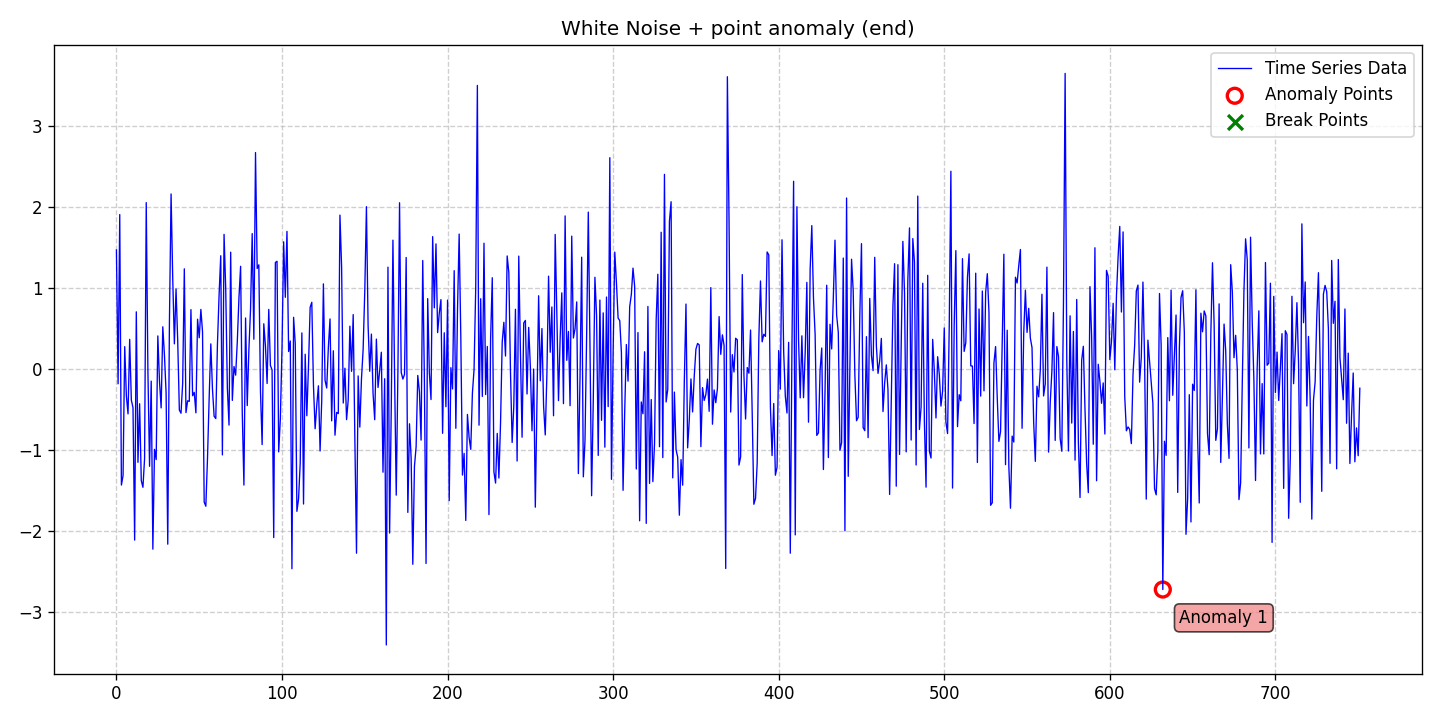

The file beside this chart, header and first rows:
date, data, stationary, det_lin_up, det_lin_down, det_quad, det_cubic, det_exp, det_damped, stoc_trend, volatility, single_seas, multiple_seas, point_anom_single, point_anom_multi, collect_anom, context_anom, mean_shift, var_shift, trend_shift, point_anom_count, point_anom_location, point_anom_point, collect_anom_count
2020-01-01, 1.467, 0, 0, 0, 0, 0, 0, 0, 0, 0, 0, 0, 1, 0, 0, 0, 0, 0, 0, 1, end, [632], 0
2020-01-02, -0.1841, 0, 0, 0, 0, 0, 0, 0, 0, 0, 0, 0, 1, 0, 0, 0, 0, 0, 0, 1, end, [632], 0
2020-01-03, 1.903, 0, 0, 0, 0, 0, 0, 0, 0, 0, 0, 0, 1, 0, 0, 0, 0, 0, 0, 1, end, [632], 0
2020-01-04, -1.432, 0, 0, 0, 0, 0, 0, 0, 0, 0, 0, 0, 1, 0, 0, 0, 0, 0, 0, 1, end, [632], 0
2020-01-05, -1.315, 0, 0, 0, 0, 0, 0, 0, 0, 0, 0, 0, 1, 0, 0, 0, 0, 0, 0, 1, end, [632], 0
2020-01-06, 0.2742, 0, 0, 0, 0, 0, 0, 0, 0, 0, 0, 0, 1, 0, 0, 0, 0, 0, 0, 1, end, [632], 0
2020-01-07, -0.332, 0, 0, 0, 0, 0, 0, 0, 0, 0, 0, 0, 1, 0, 0, 0, 0, 0, 0, 1, end, [632], 0
2020-01-08, -0.5546, 0, 0, 0, 0, 0, 0, 0, 0, 0, 0, 0, 1, 0, 0, 0, 0, 0, 0, 1, end, [632], 0
2020-01-09, 0.3644, 0, 0, 0, 0, 0, 0, 0, 0, 0, 0, 0, 1, 0, 0, 0, 0, 0, 0, 1, end, [632], 0
2020-01-10, -0.3837, 0, 0, 0, 0, 0, 0, 0, 0, 0, 0, 0, 1, 0, 0, 0, 0, 0, 0, 1, end, [632], 0
2020-01-11, -0.4778, 0, 0, 0, 0, 0, 0, 0, 0, 0, 0, 0, 1, 0, 0, 0, 0, 0, 0, 1, end, [632], 0
2020-01-12, -2.111, 0, 0, 0, 0, 0, 0, 0, 0, 0, 0, 0, 1, 0, 0, 0, 0, 0, 0, 1, end, [632], 0
2020-01-13, 0.704, 0, 0, 0, 0, 0, 0, 0, 0, 0, 0, 0, 1, 0, 0, 0, 0, 0, 0, 1, end, [632], 0
2020-01-14, -1.152, 0, 0, 0, 0, 0, 0, 0, 0, 0, 0, 0, 1, 0, 0, 0, 0, 0, 0, 1, end, [632], 0
2020-01-15, -0.4297, 0, 0, 0, 0, 0, 0, 0, 0, 0, 0, 0, 1, 0, 0, 0, 0, 0, 0, 1, end, [632], 0
2020-01-16, -1.377, 0, 0, 0, 0, 0, 0, 0, 0, 0, 0, 0, 1, 0, 0, 0, 0, 0, 0, 1, end, [632], 0
2020-01-17, -1.46, 0, 0, 0, 0, 0, 0, 0, 0, 0, 0, 0, 1, 0, 0, 0, 0, 0, 0, 1, end, [632], 0
2020-01-18, -1.104, 0, 0, 0, 0, 0, 0, 0, 0, 0, 0, 0, 1, 0, 0, 0, 0, 0, 0, 1, end, [632], 0
2020-01-19, 2.051, 0, 0, 0, 0, 0, 0, 0, 0, 0, 0, 0, 1, 0, 0, 0, 0, 0, 0, 1, end, [632], 0
2020-01-20, -0.0111, 0, 0, 0, 0, 0, 0, 0, 0, 0, 0, 0, 1, 0, 0, 0, 0, 0, 0, 1, end, [632], 0
2020-01-21, -1.201, 0, 0, 0, 0, 0, 0, 0, 0, 0, 0, 0, 1, 0, 0, 0, 0, 0, 0, 1, end, [632], 0
2020-01-22, -0.1505, 0, 0, 0, 0, 0, 0, 0, 0, 0, 0, 0, 1, 0, 0, 0, 0, 0, 0, 1, end, [632], 0
2020-01-23, -2.223, 0, 0, 0, 0, 0, 0, 0, 0, 0, 0, 0, 1, 0, 0, 0, 0, 0, 0, 1, end, [632], 0
2020-01-24, -0.9919, 0, 0, 0, 0, 0, 0, 0, 0, 0, 0, 0, 1, 0, 0, 0, 0, 0, 0, 1, end, [632], 0
2020-01-25, -1.118, 0, 0, 0, 0, 0, 0, 0, 0, 0, 0, 0, 1, 0, 0, 0, 0, 0, 0, 1, end, [632], 0
2020-01-26, 0.4066, 0, 0, 0, 0, 0, 0, 0, 0, 0, 0, 0, 1, 0, 0, 0, 0, 0, 0, 1, end, [632], 0
2020-01-27, -0.1497, 0, 0, 0, 0, 0, 0, 0, 0, 0, 0, 0, 1, 0, 0, 0, 0, 0, 0, 1, end, [632], 0
2020-01-28, -0.4811, 0, 0, 0, 0, 0, 0, 0, 0, 0, 0, 0, 1, 0, 0, 0, 0, 0, 0, 1, end, [632], 0
2020-01-29, 0.5193, 0, 0, 0, 0, 0, 0, 0, 0, 0, 0, 0, 1, 0, 0, 0, 0, 0, 0, 1, end, [632], 0
2020-01-30, 0.1682, 0, 0, 0, 0, 0, 0, 0, 0, 0, 0, 0, 1, 0, 0, 0, 0, 0, 0, 1, end, [632], 0
2020-01-31, -0.2971, 0, 0, 0, 0, 0, 0, 0, 0, 0, 0, 0, 1, 0, 0, 0, 0, 0, 0, 1, end, [632], 0
2020-02-01, -2.161, 0, 0, 0, 0, 0, 0, 0, 0, 0, 0, 0, 1, 0, 0, 0, 0, 0, 0, 1, end, [632], 0
2020-02-02, 0.5602, 0, 0, 0, 0, 0, 0, 0, 0, 0, 0, 0, 1, 0, 0, 0, 0, 0, 0, 1, end, [632], 0
2020-02-03, 2.157, 0, 0, 0, 0, 0, 0, 0, 0, 0, 0, 0, 1, 0, 0, 0, 0, 0, 0, 1, end, [632], 0
2020-02-04, 1.114, 0, 0, 0, 0, 0, 0, 0, 0, 0, 0, 0, 1, 0, 0, 0, 0, 0, 0, 1, end, [632], 0
2020-02-05, 0.309, 0, 0, 0, 0, 0, 0, 0, 0, 0, 0, 0, 1, 0, 0, 0, 0, 0, 0, 1, end, [632], 0
2020-02-06, 0.9858, 0, 0, 0, 0, 0, 0, 0, 0, 0, 0, 0, 1, 0, 0, 0, 0, 0, 0, 1, end, [632], 0
2020-02-07, 0.3546, 0, 0, 0, 0, 0, 0, 0, 0, 0, 0, 0, 1, 0, 0, 0, 0, 0, 0, 1, end, [632], 0
2020-02-08, -0.5069, 0, 0, 0, 0, 0, 0, 0, 0, 0, 0, 0, 1, 0, 0, 0, 0, 0, 0, 1, end, [632], 0
2020-02-09, -0.5463, 0, 0, 0, 0, 0, 0, 0, 0, 0, 0, 0, 1, 0, 0, 0, 0, 0, 0, 1, end, [632], 0
2020-02-10, -0.1795, 0, 0, 0, 0, 0, 0, 0, 0, 0, 0, 0, 1, 0, 0, 0, 0, 0, 0, 1, end, [632], 0
2020-02-11, 1.234, 0, 0, 0, 0, 0, 0, 0, 0, 0, 0, 0, 1, 0, 0, 0, 0, 0, 0, 1, end, [632], 0
2020-02-12, -0.539, 0, 0, 0, 0, 0, 0, 0, 0, 0, 0, 0, 1, 0, 0, 0, 0, 0, 0, 1, end, [632], 0
2020-02-13, -0.393, 0, 0, 0, 0, 0, 0, 0, 0, 0, 0, 0, 1, 0, 0, 0, 0, 0, 0, 1, end, [632], 0
2020-02-14, -0.4002, 0, 0, 0, 0, 0, 0, 0, 0, 0, 0, 0, 1, 0, 0, 0, 0, 0, 0, 1, end, [632], 0
2020-02-15, 0.7313, 0, 0, 0, 0, 0, 0, 0, 0, 0, 0, 0, 1, 0, 0, 0, 0, 0, 0, 1, end, [632], 0
2020-02-16, -0.331, 0, 0, 0, 0, 0, 0, 0, 0, 0, 0, 0, 1, 0, 0, 0, 0, 0, 0, 1, end, [632], 0
2020-02-17, -0.2892, 0, 0, 0, 0, 0, 0, 0, 0, 0, 0, 0, 1, 0, 0, 0, 0, 0, 0, 1, end, [632], 0
2020-02-18, -0.5419, 0, 0, 0, 0, 0, 0, 0, 0, 0, 0, 0, 1, 0, 0, 0, 0, 0, 0, 1, end, [632], 0
2020-02-19, 0.6126, 0, 0, 0, 0, 0, 0, 0, 0, 0, 0, 0, 1, 0, 0, 0, 0, 0, 0, 1, end, [632], 0
2020-02-20, 0.3838, 0, 0, 0, 0, 0, 0, 0, 0, 0, 0, 0, 1, 0, 0, 0, 0, 0, 0, 1, end, [632], 0
2020-02-21, 0.7337, 0, 0, 0, 0, 0, 0, 0, 0, 0, 0, 0, 1, 0, 0, 0, 0, 0, 0, 1, end, [632], 0
2020-02-22, 0.4576, 0, 0, 0, 0, 0, 0, 0, 0, 0, 0, 0, 1, 0, 0, 0, 0, 0, 0, 1, end, [632], 0
2020-02-23, -1.642, 0, 0, 0, 0, 0, 0, 0, 0, 0, 0, 0, 1, 0, 0, 0, 0, 0, 0, 1, end, [632], 0
2020-02-24, -1.693, 0, 0, 0, 0, 0, 0, 0, 0, 0, 0, 0, 1, 0, 0, 0, 0, 0, 0, 1, end, [632], 0
2020-02-25, -1.102, 0, 0, 0, 0, 0, 0, 0, 0, 0, 0, 0, 1, 0, 0, 0, 0, 0, 0, 1, end, [632], 0
2020-02-26, -0.3598, 0, 0, 0, 0, 0, 0, 0, 0, 0, 0, 0, 1, 0, 0, 0, 0, 0, 0, 1, end, [632], 0
2020-02-27, 0.3085, 0, 0, 0, 0, 0, 0, 0, 0, 0, 0, 0, 1, 0, 0, 0, 0, 0, 0, 1, end, [632], 0
2020-02-28, -0.246, 0, 0, 0, 0, 0, 0, 0, 0, 0, 0, 0, 1, 0, 0, 0, 0, 0, 0, 1, end, [632], 0
2020-02-29, -0.5836, 0, 0, 0, 0, 0, 0, 0, 0, 0, 0, 0, 1, 0, 0, 0, 0, 0, 0, 1, end, [632], 0
... 692 more rows
